Photos from the image-classification dataset "data" in the GitHub repository AbdulmalikDS/Dates-Classifier. Its 7 classes are: Ajwa dates, Medjool dates, Meneifi dates, Nabtat Ali dates, Shaishe dates, Sokari dates, Sugaey dates.

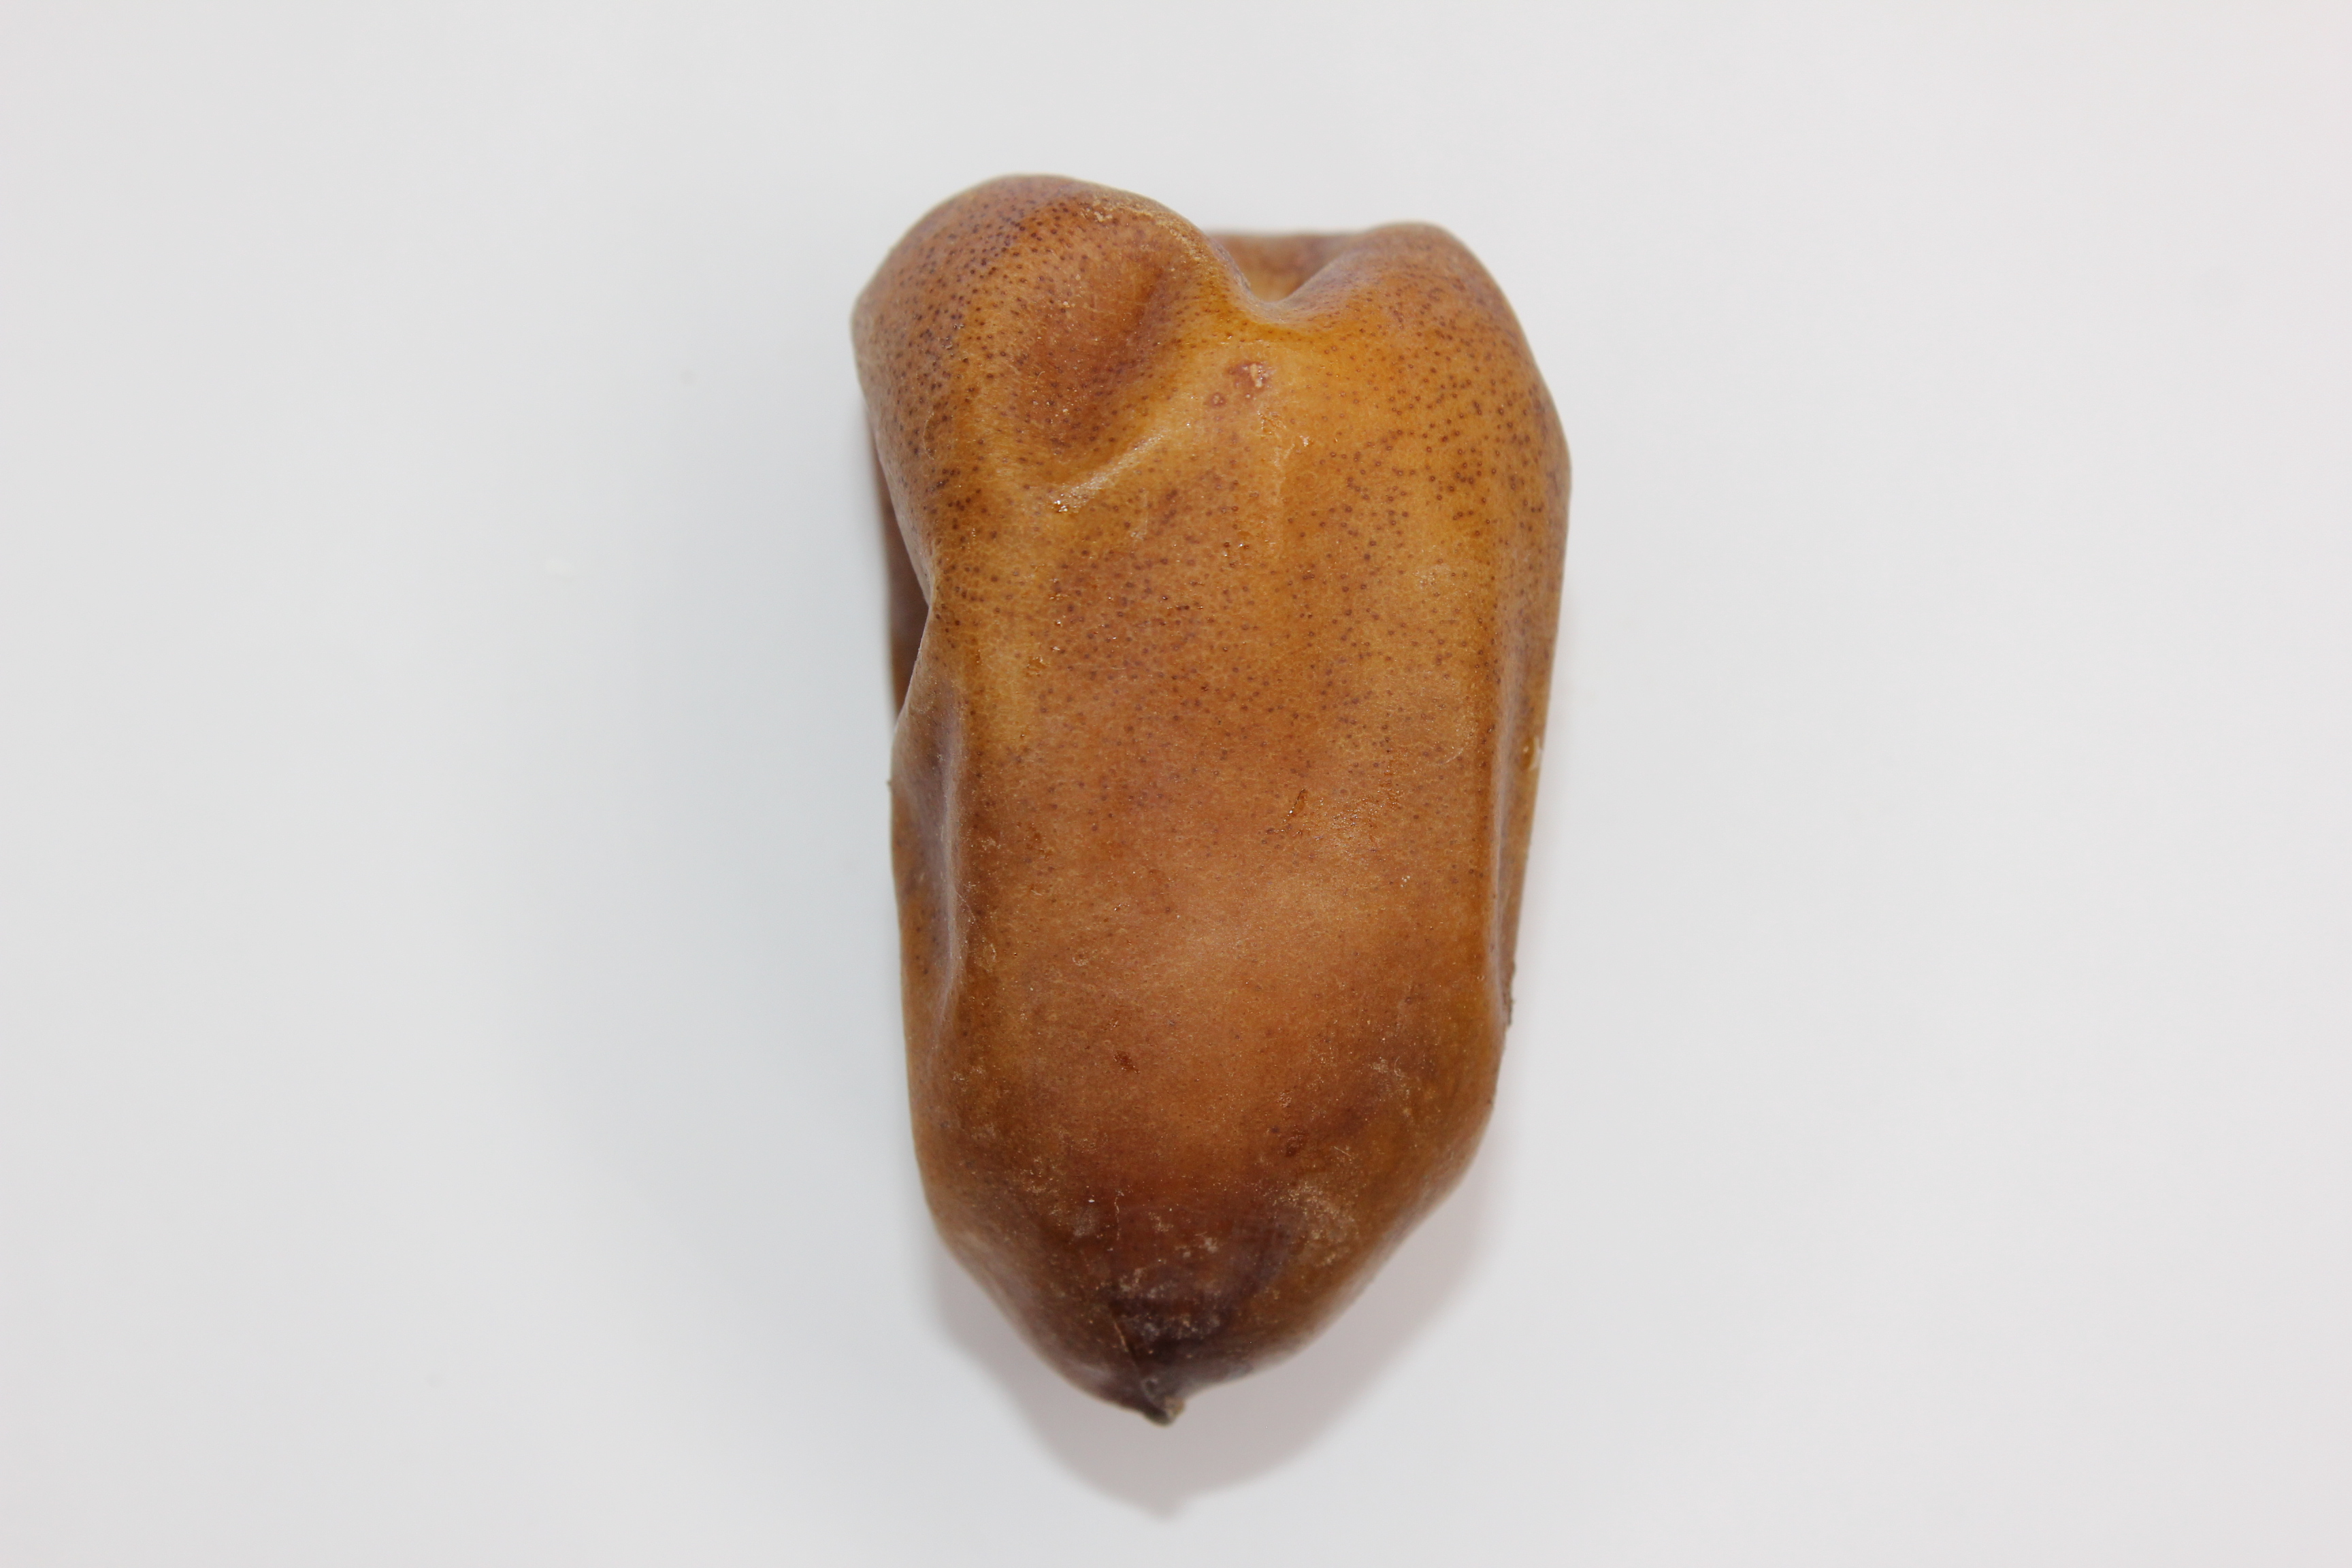
Label: Nabtat Ali dates

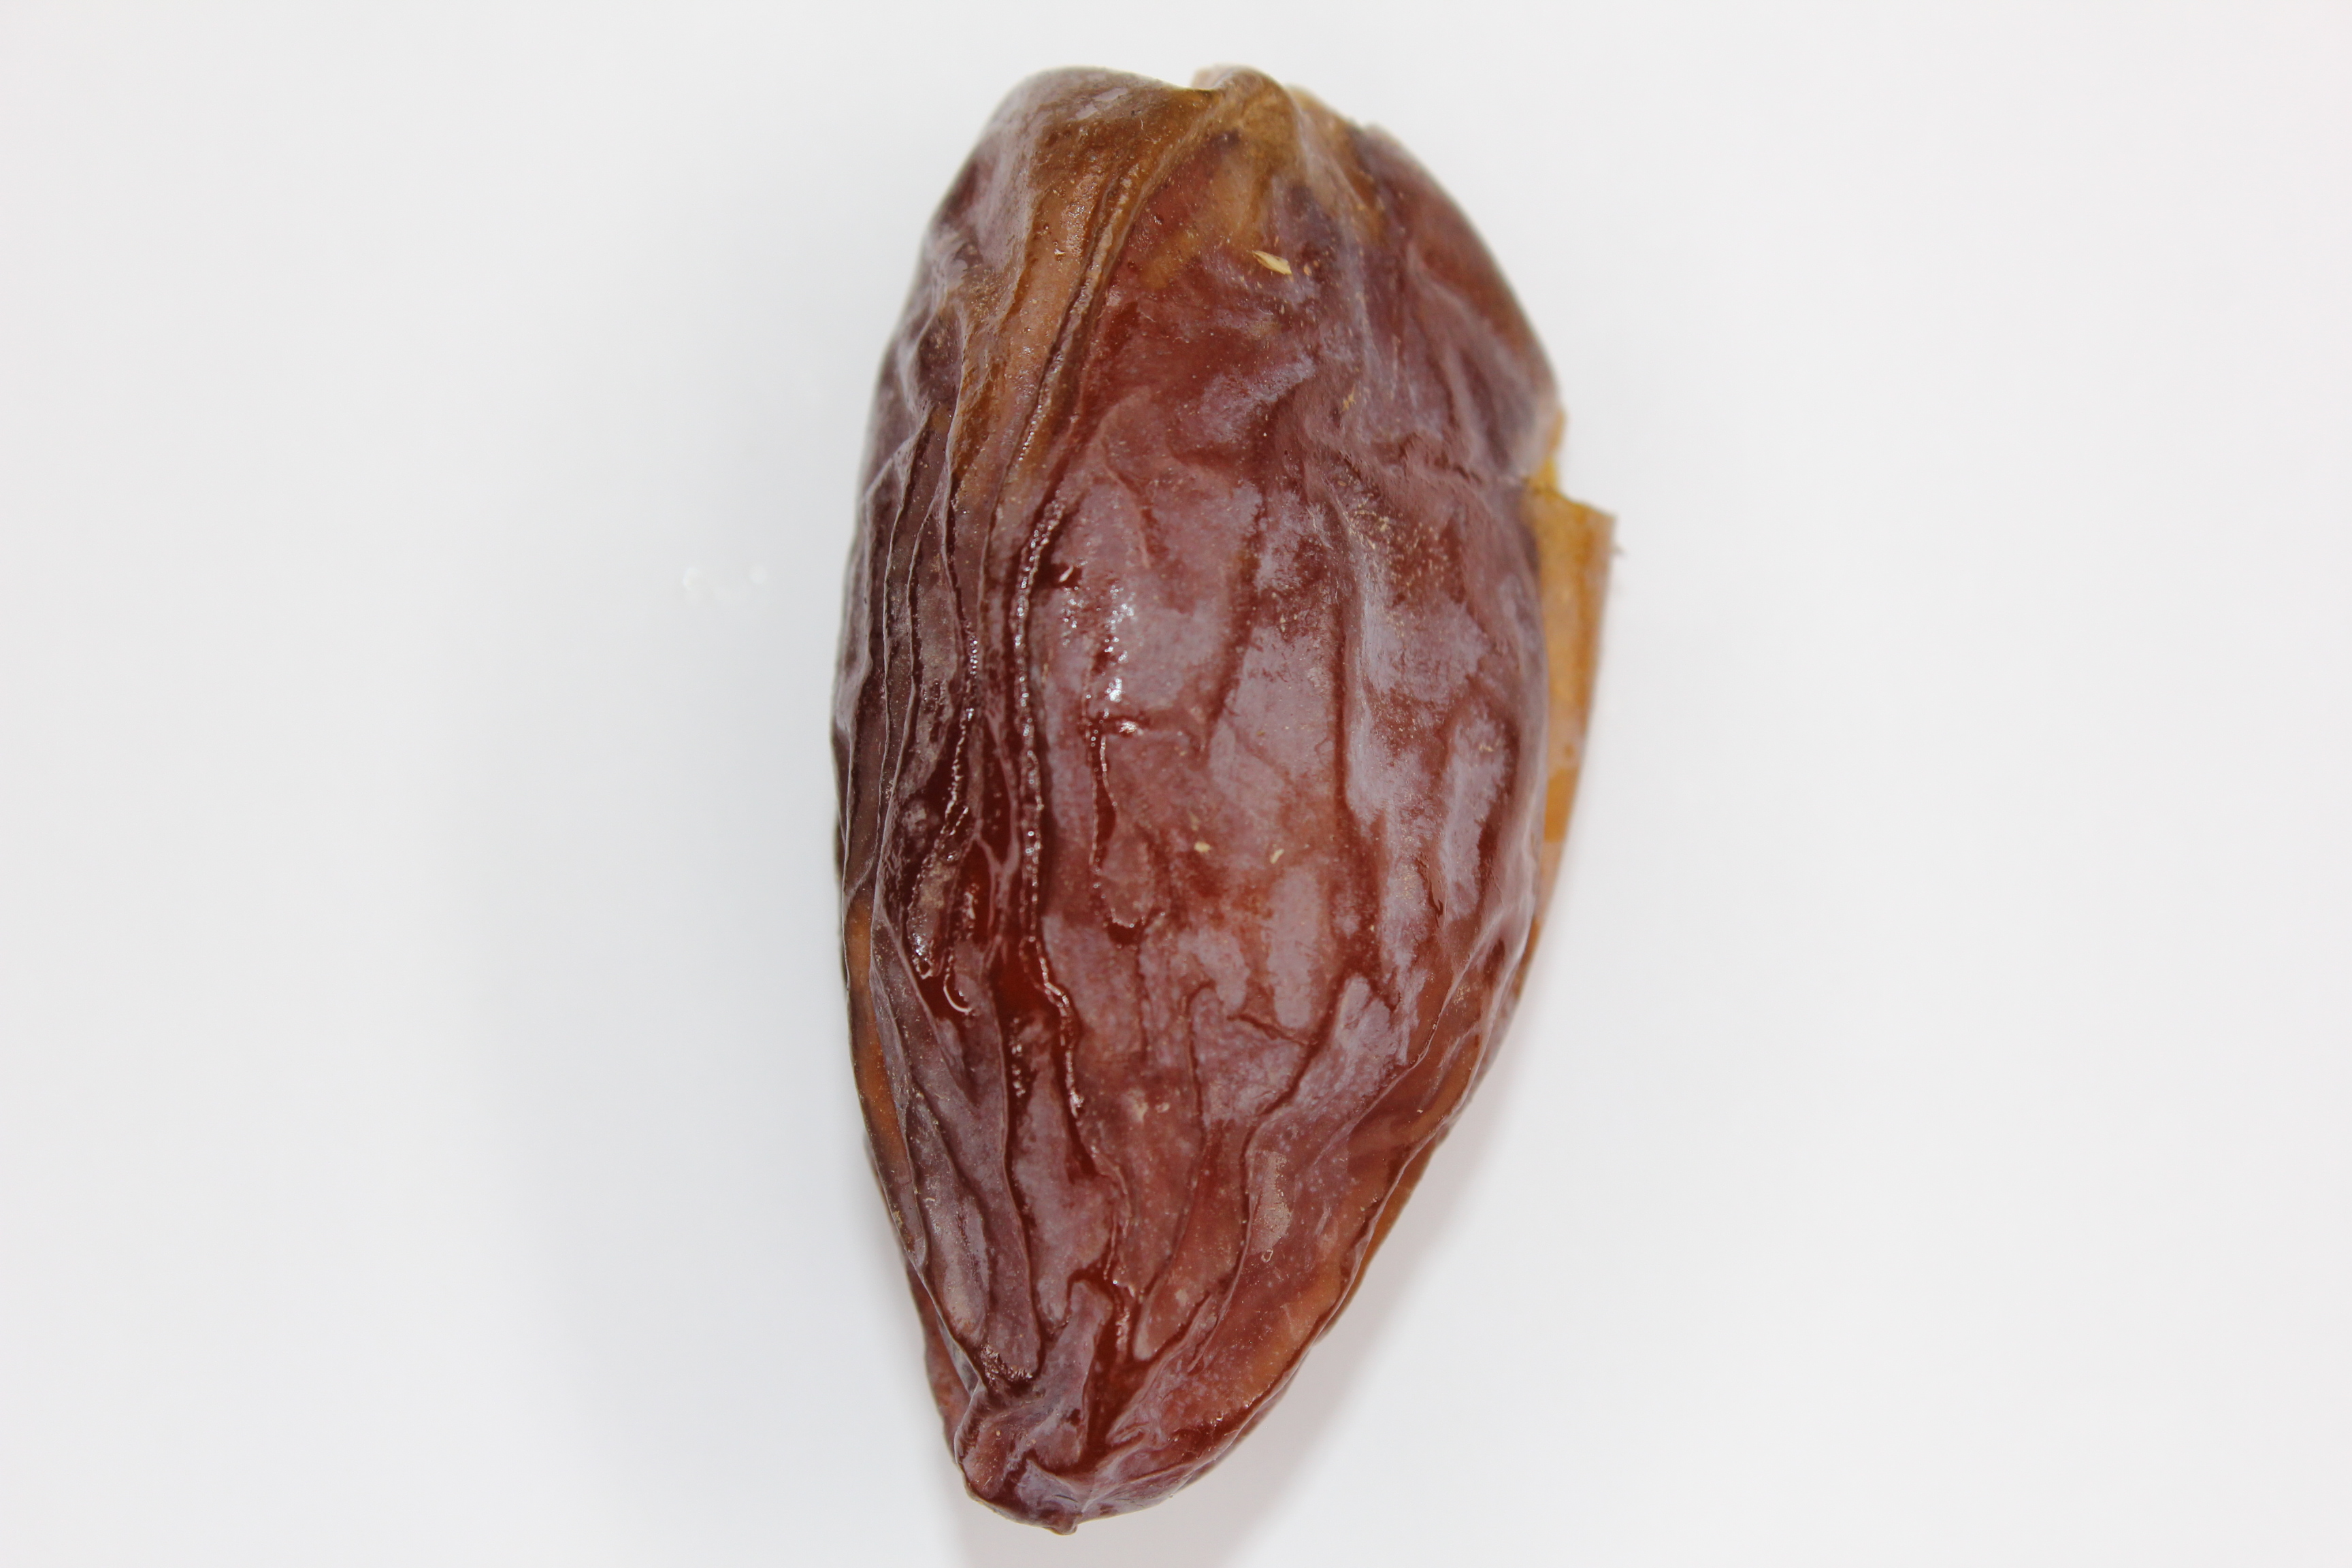
Label: Medjool dates

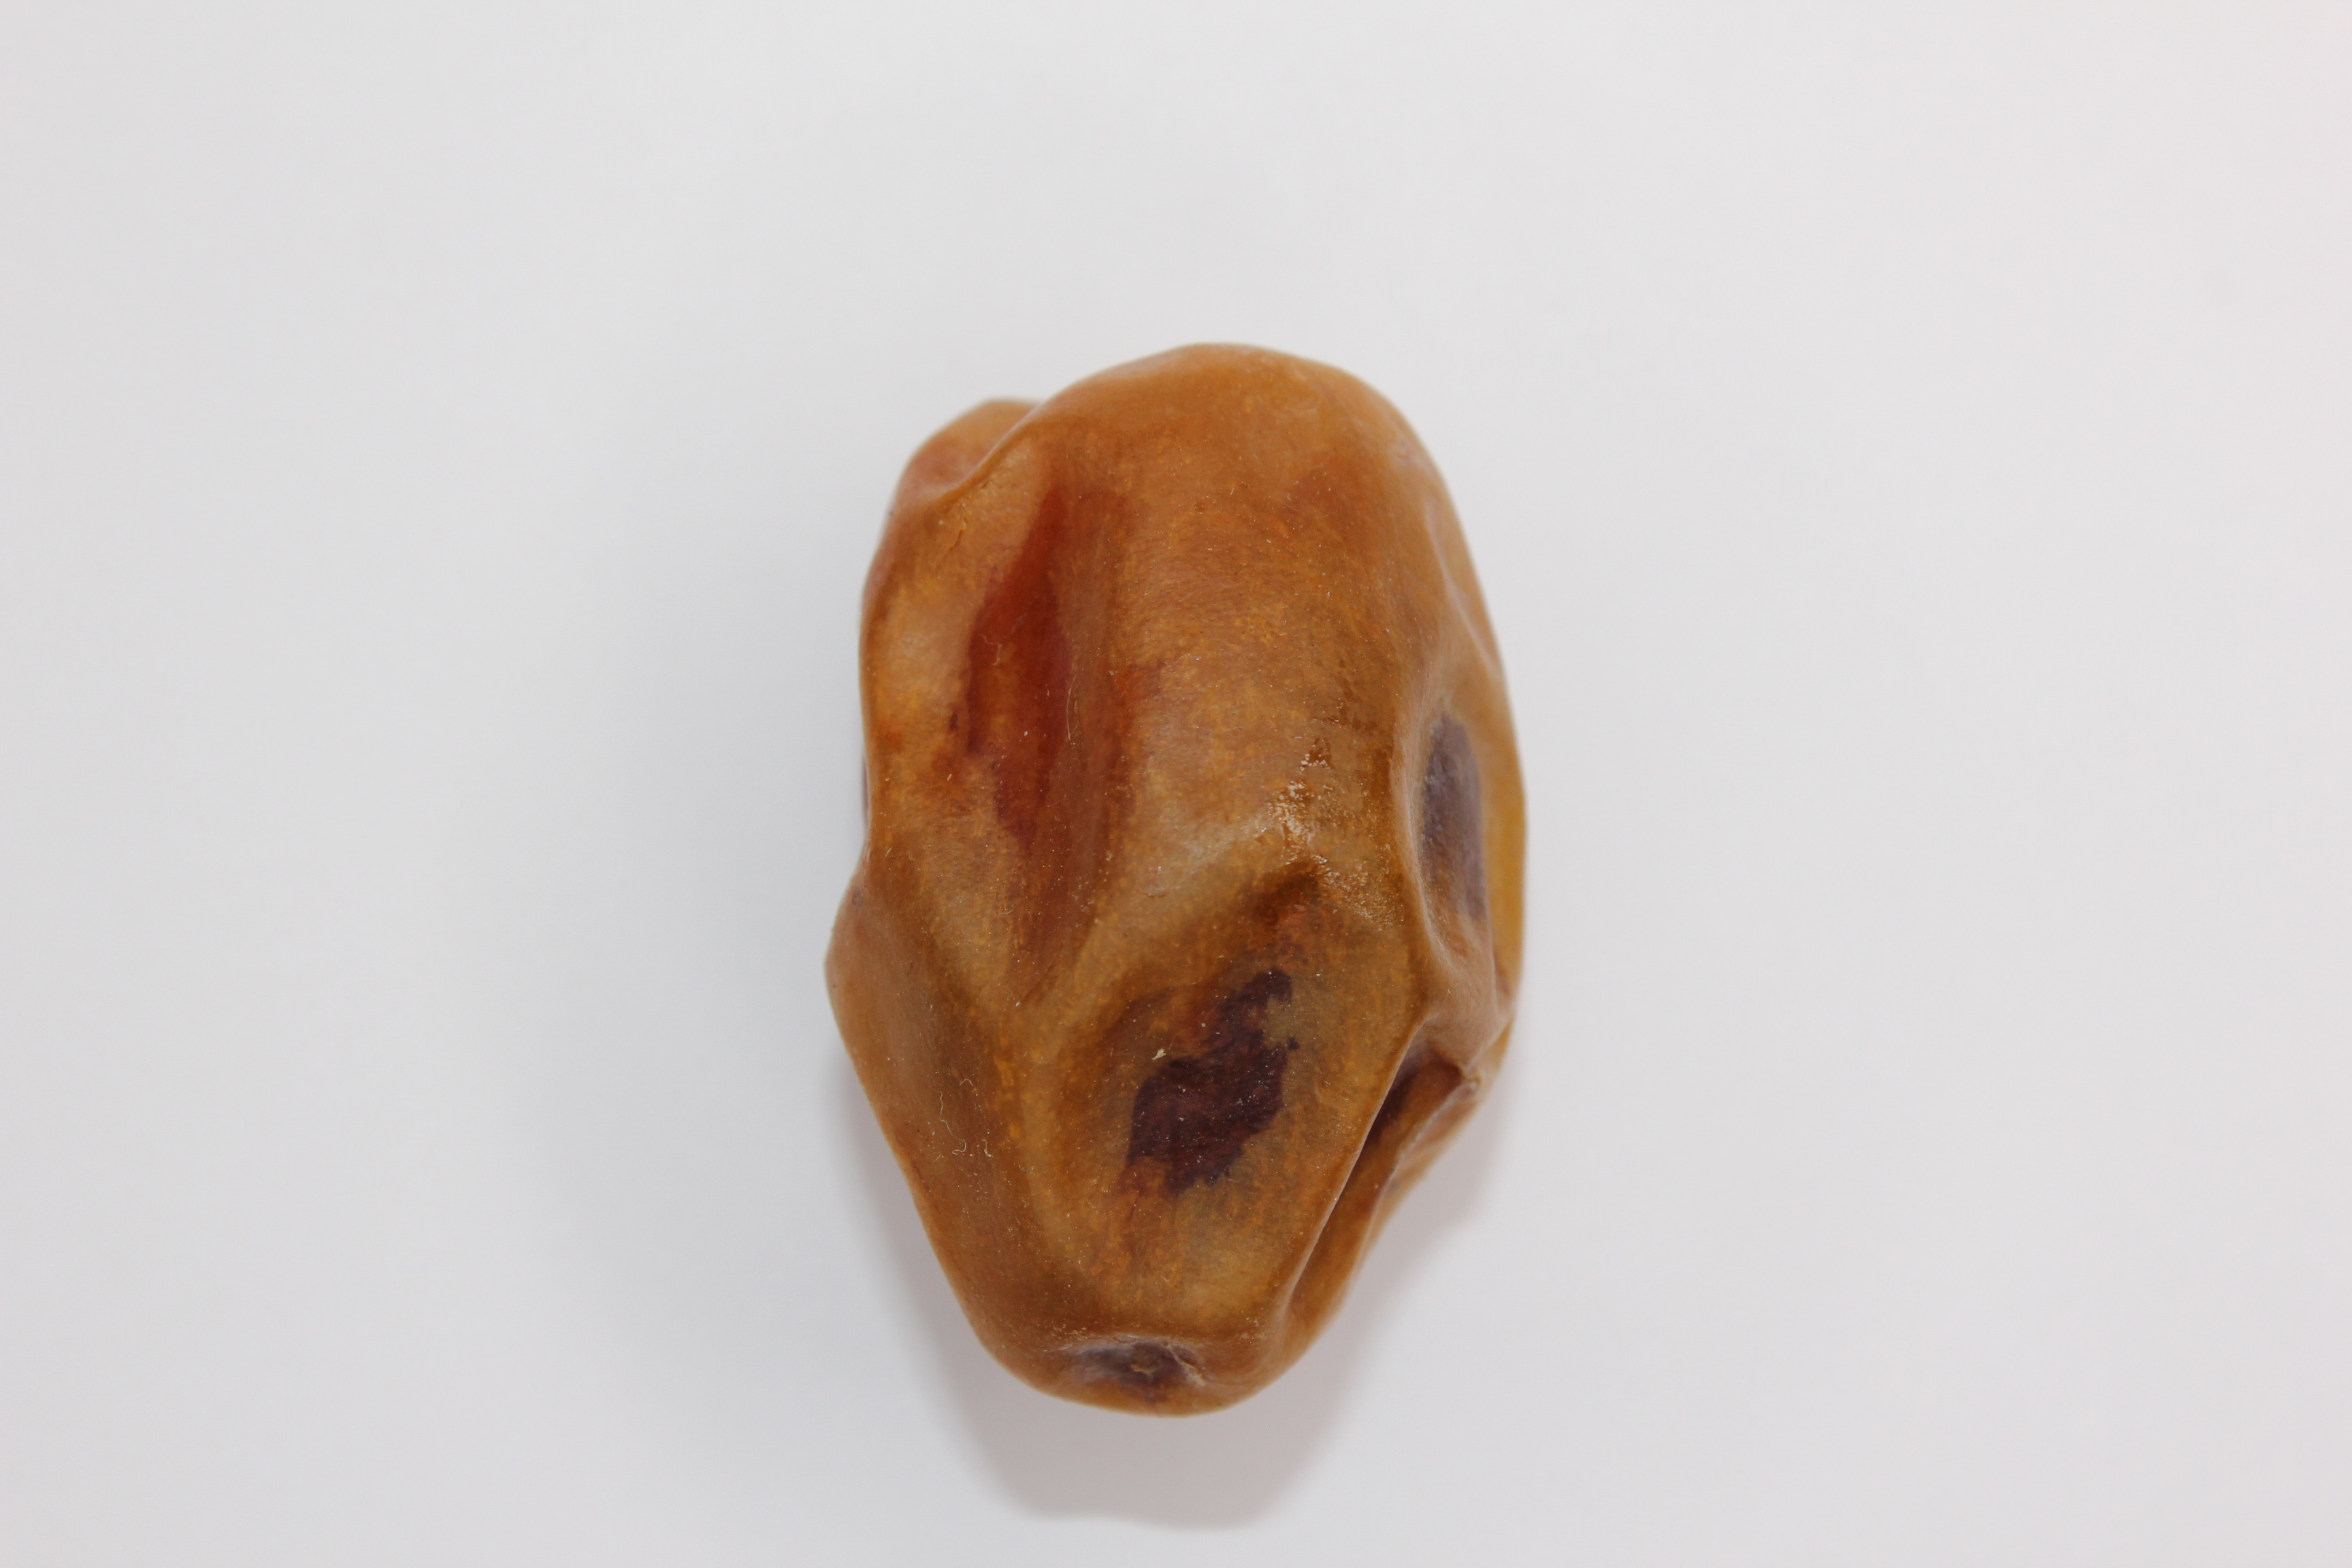
Label: Meneifi dates

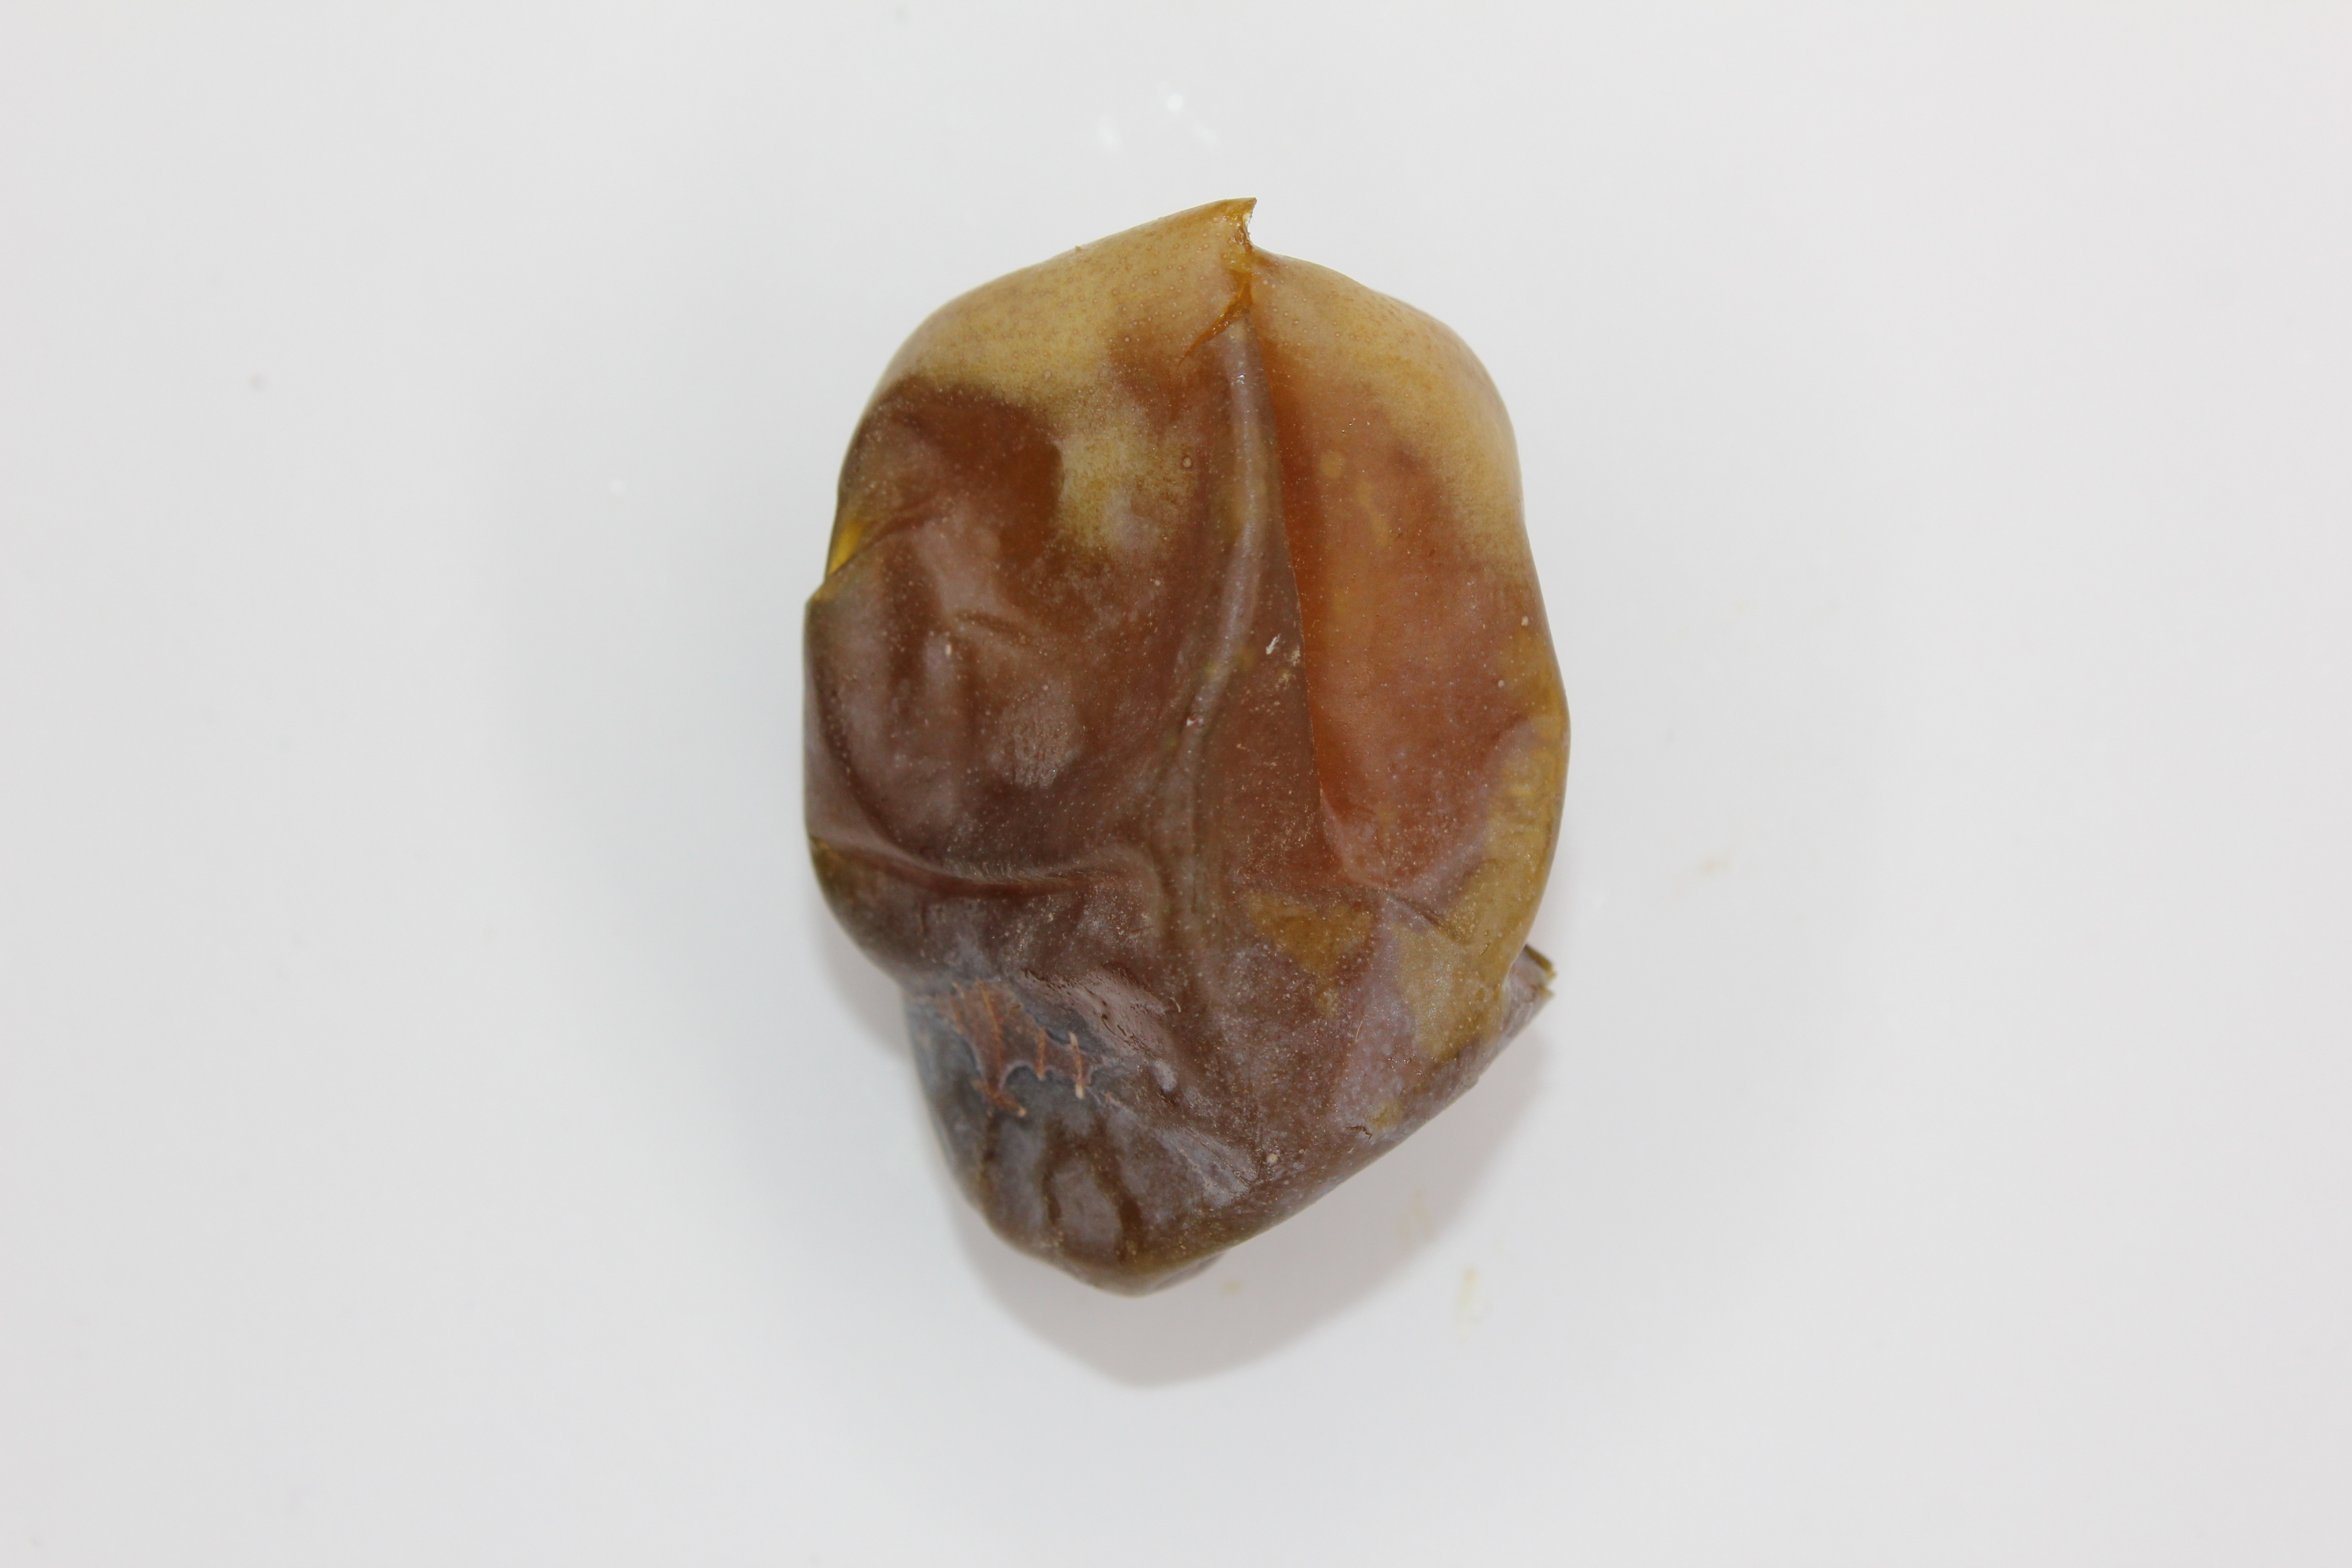
Label: Shaishe dates

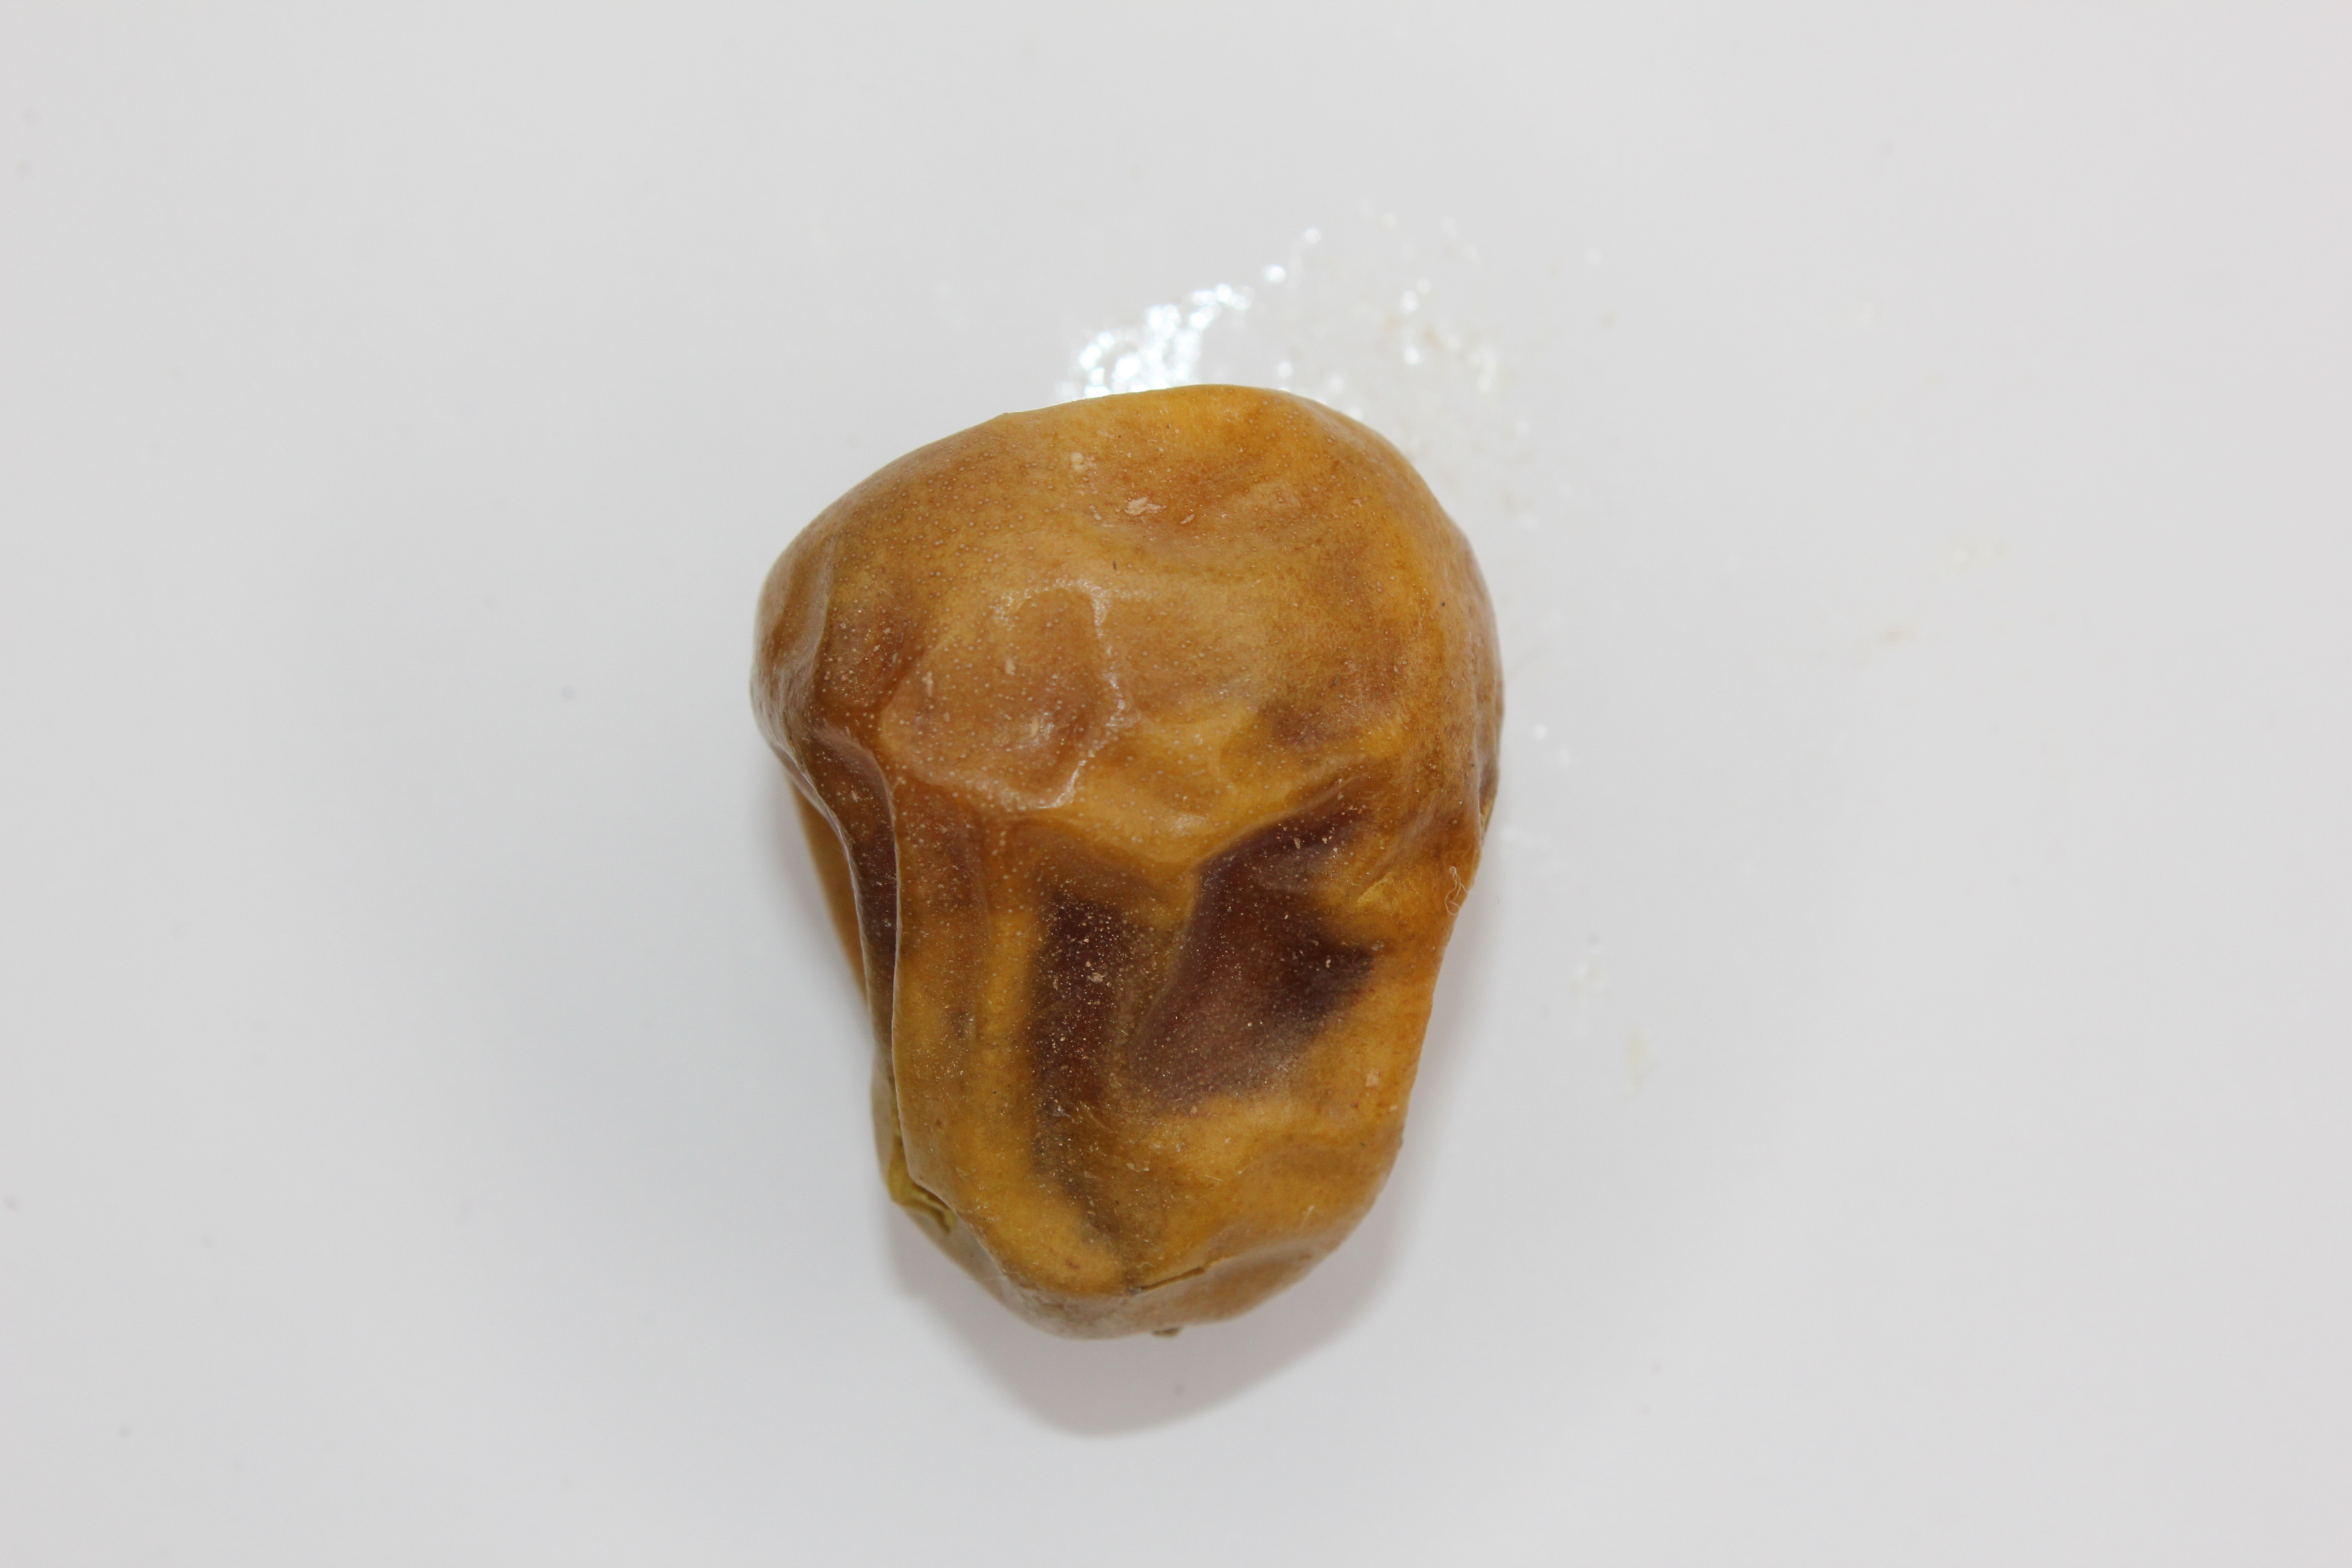
Label: Sokari dates

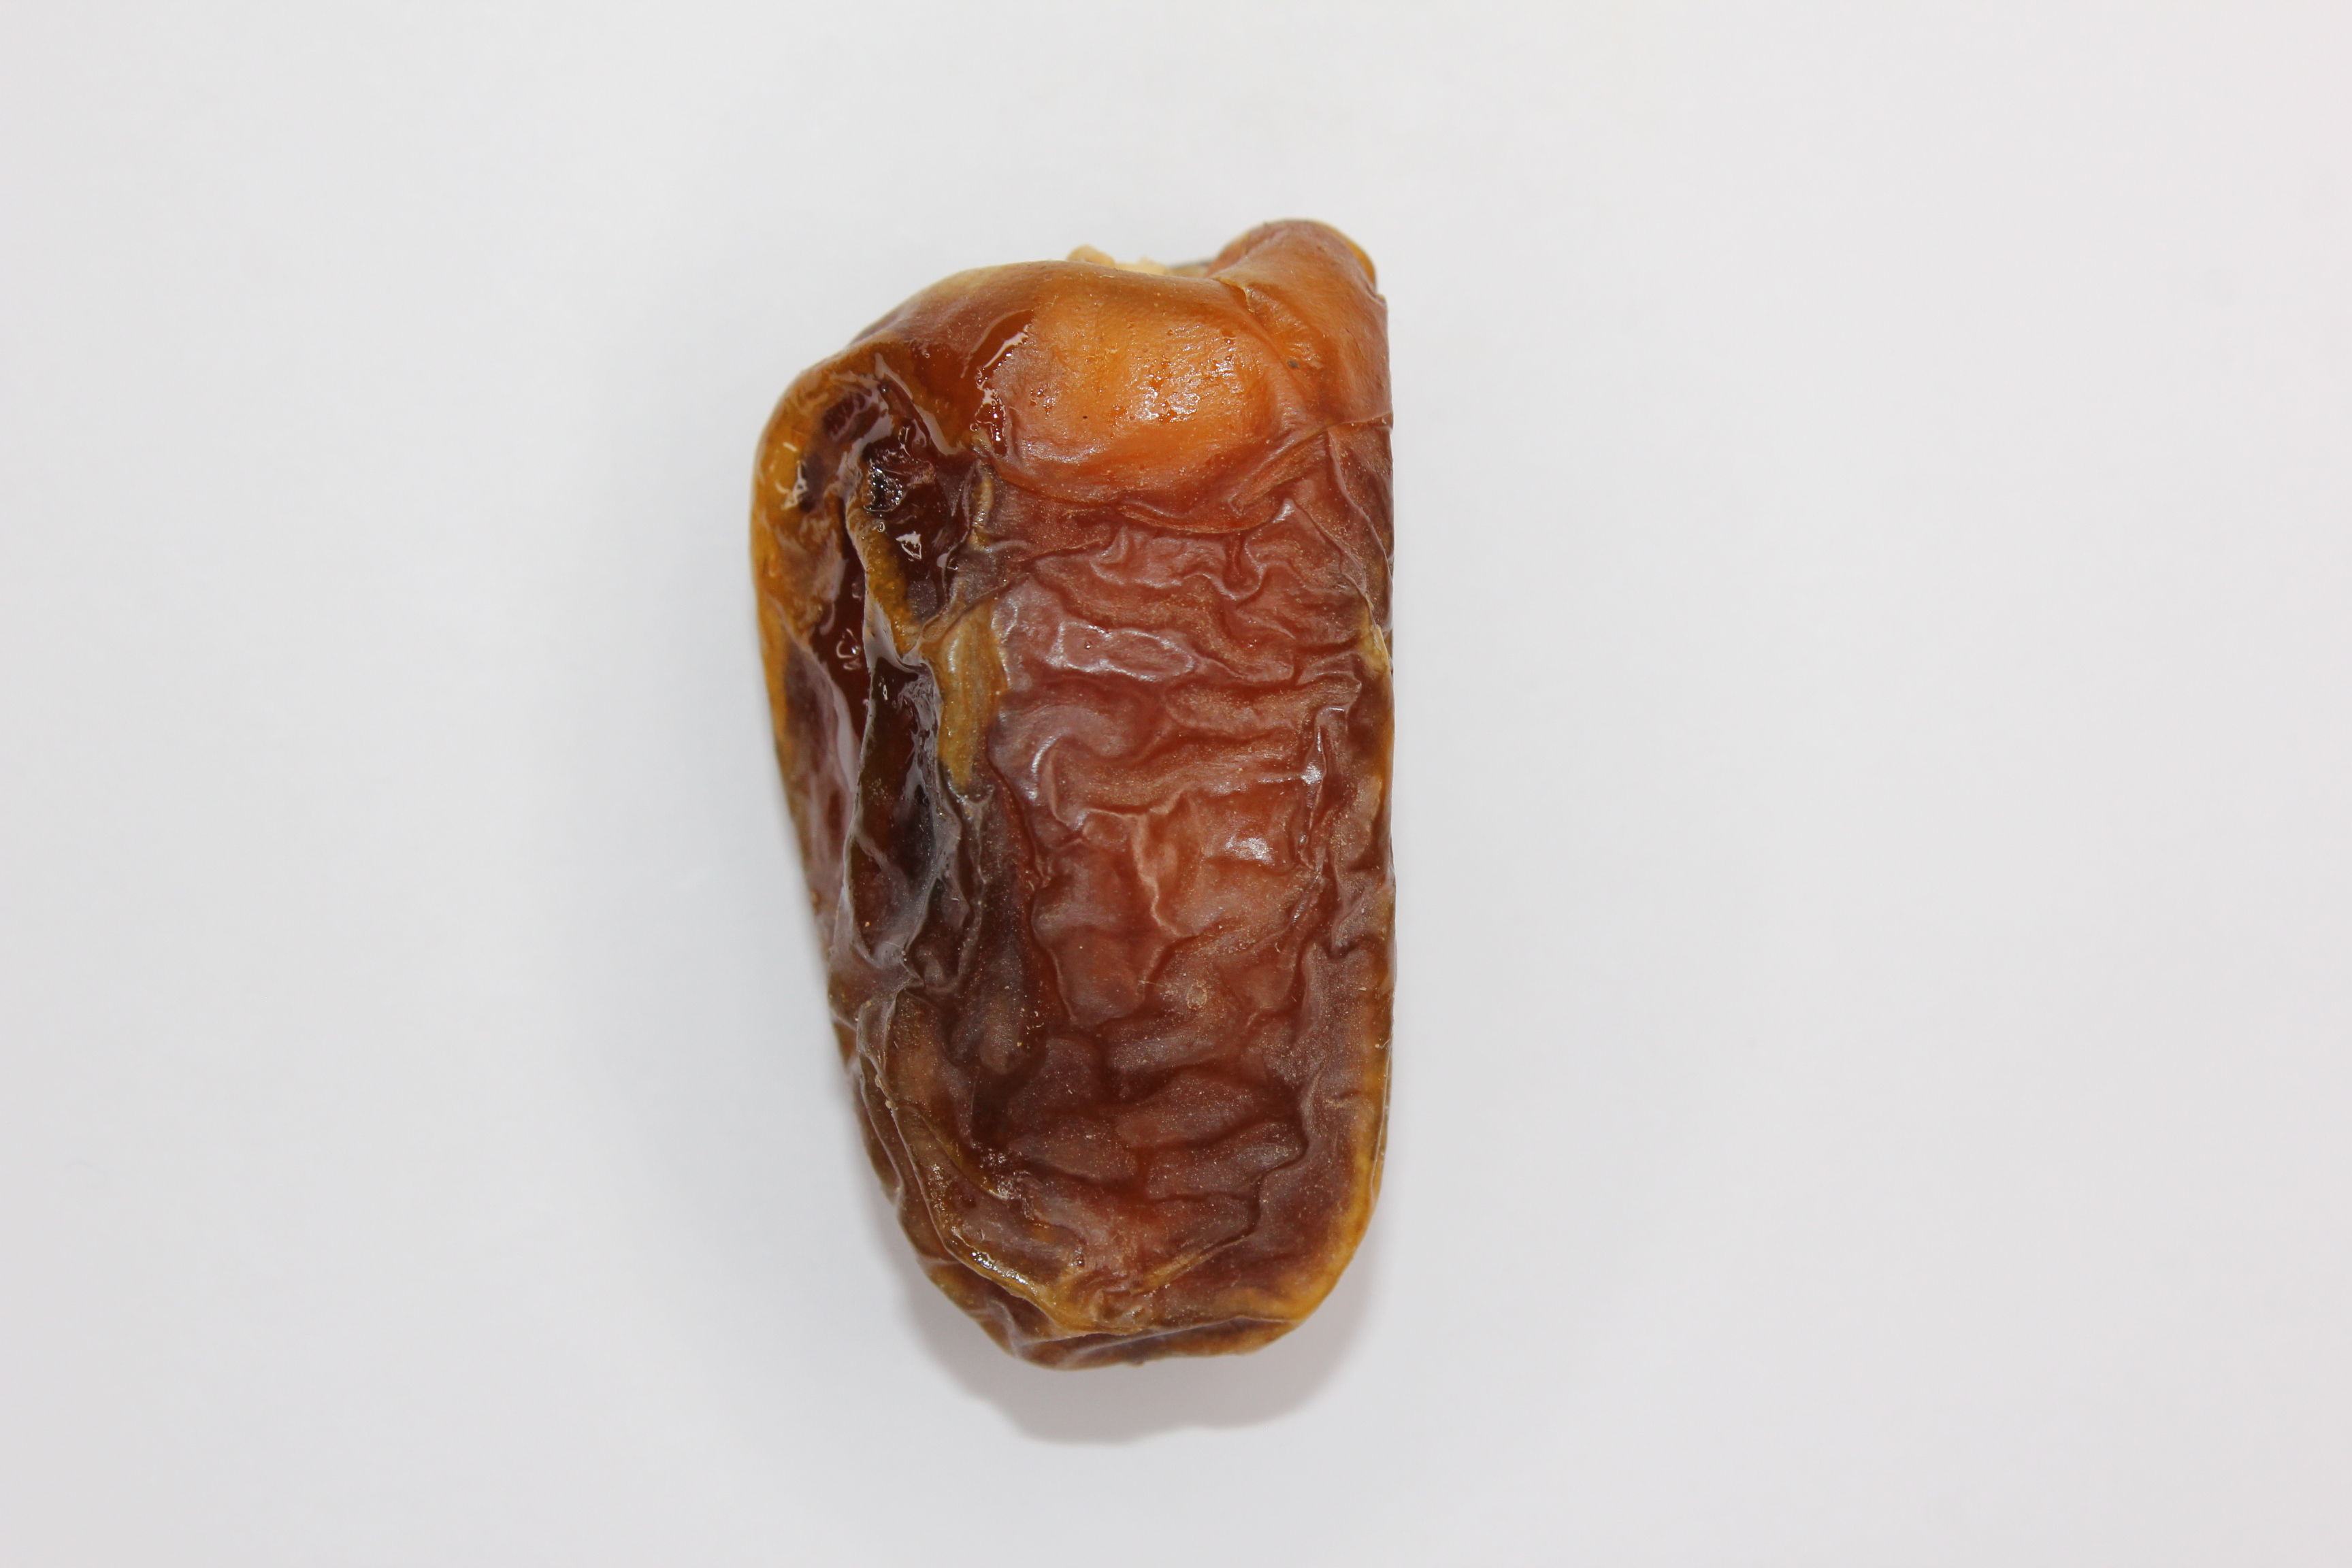
Label: Sugaey dates
